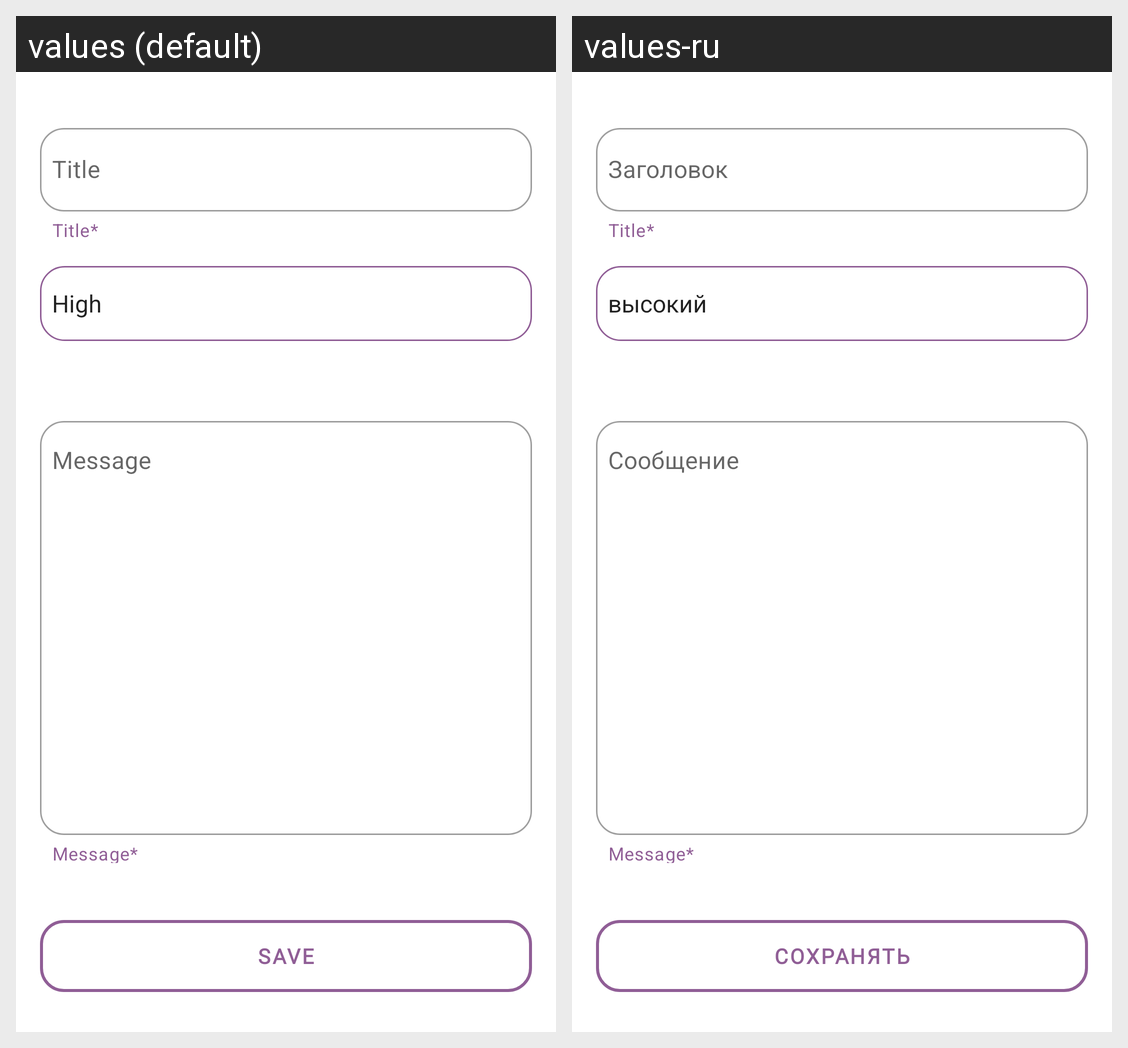

The same Android screen rendered under two of its app's locales, left to right. List the strings drawn on it with the default value and each locale's translation.
Android screen res/layout/fragment_add_new.xml rendered under 2 locales, left to right: values (default), values-ru. Device: Nexus 5 (rendered at 1080×1920; each locale shown at half size, 540×960, under a caption strip naming it); theme Theme.Todo.
Strings drawn on this screen, with the default value and each locale's value (text and hints the layout hard-codes, and strings that could not be matched under every locale, appear in the picture but are not listed):

title
  values: Title
  values-ru: Заголовок

message
  values: Message
  values-ru: Сообщение

Save
  values: Save
  values-ru: Сохранять
